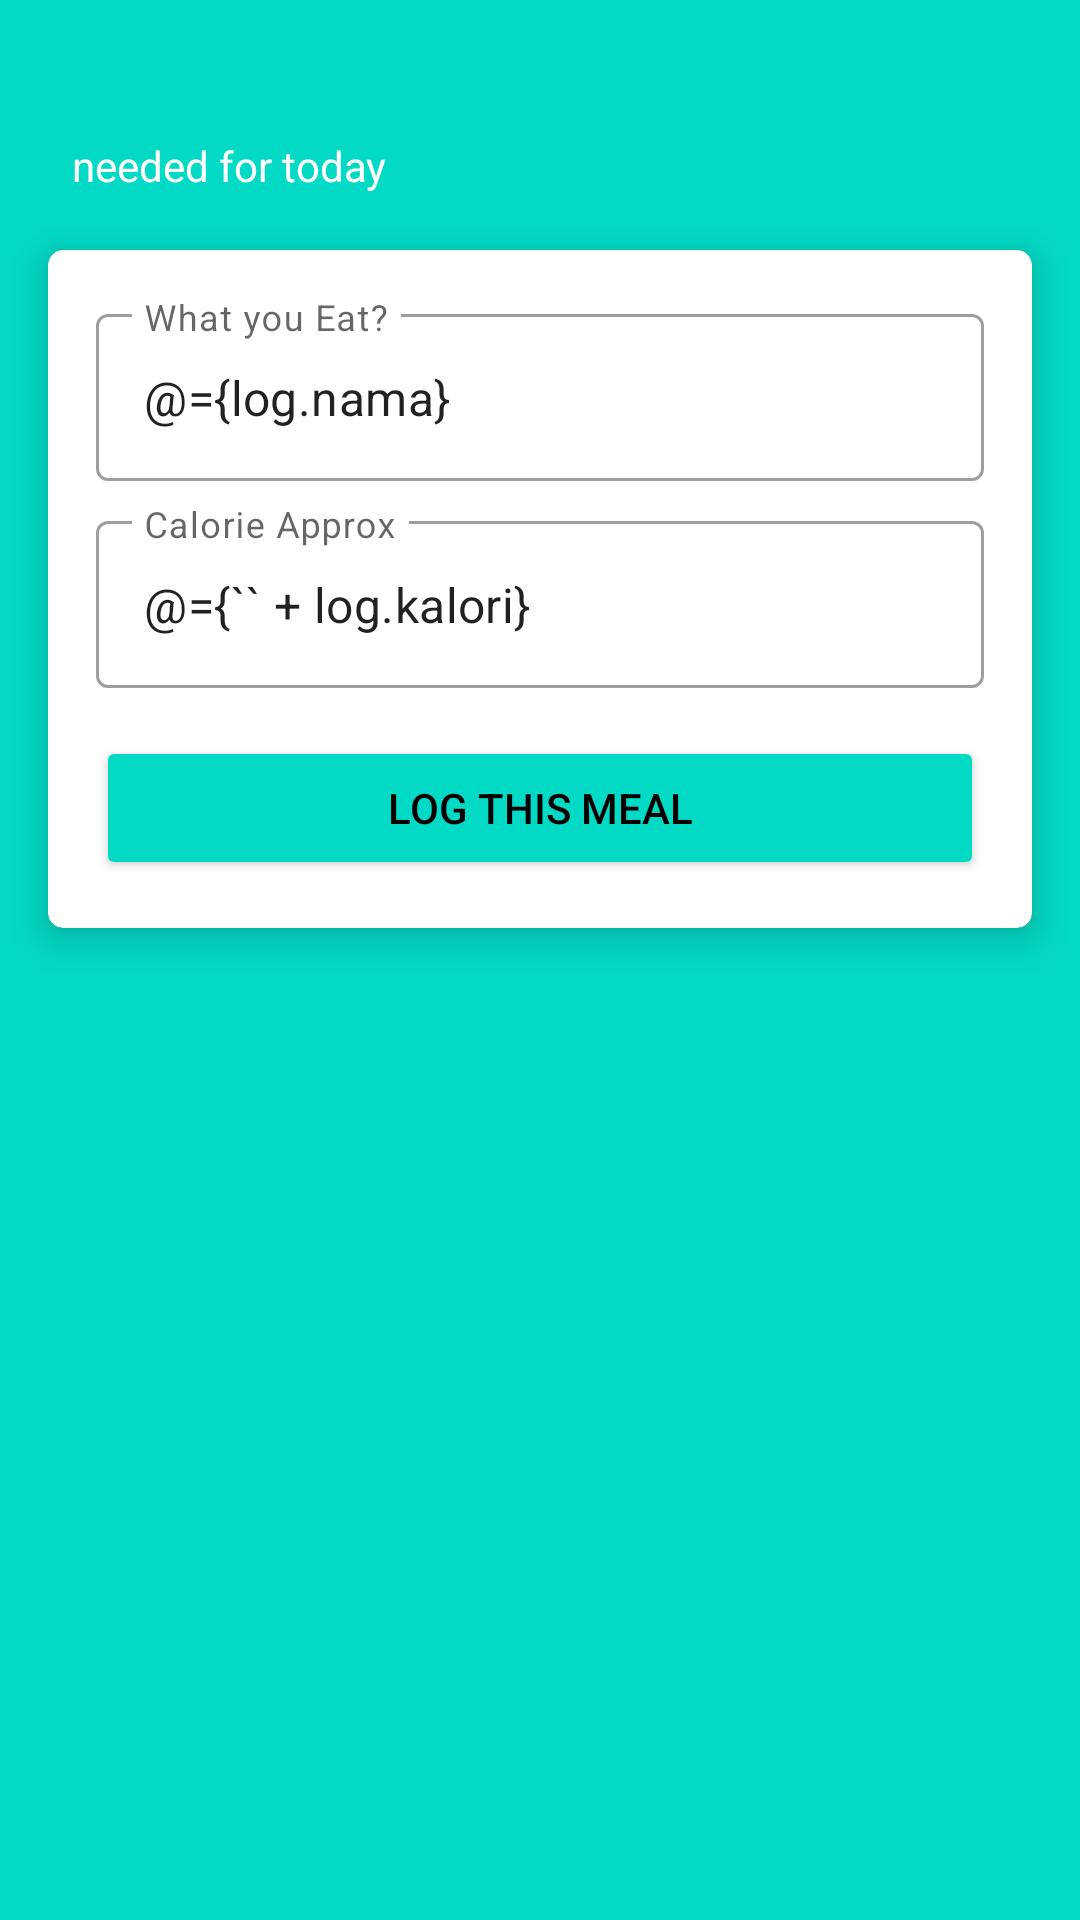

The Android layout XML behind this screen, and the referenced resources:
<!-- AndroidManifest.xml: application theme Theme.AdvFarmerProjectUAS -->
<!-- res/layout/fragment_meal.xml -->
<?xml version="1.0" encoding="utf-8"?>
<layout xmlns:android="http://schemas.android.com/apk/res/android"
    xmlns:app="http://schemas.android.com/apk/res-auto"
    xmlns:tools="http://schemas.android.com/tools">
    <data>
        <import type="com.example.advfarmerprojectuas.util.UtilKt" />
        <variable name="log" type="com.example.advfarmerprojectuas.model.Log" />
        <variable name="listener" type="com.example.advfarmerprojectuas.view.CreateLogCliclListener" />
        <variable name="needCalories" type="Integer" />
    </data>
<FrameLayout
    android:layout_width="match_parent"
    android:layout_height="match_parent"
    tools:context=".view.MealFragment">

    
    <androidx.constraintlayout.widget.ConstraintLayout
        android:layout_width="match_parent"
        android:layout_height="match_parent"
        android:background="@color/teal_200">

        <TextView
            android:id="@+id/txtDate"
            style="@style/TextAppearance.MaterialComponents.Body1"
            android:layout_width="wrap_content"
            android:layout_height="wrap_content"
            android:layout_marginStart="16dp"
            android:layout_marginTop="24dp"
            android:text="@{UtilKt.getCurrentDate}"
            android:textColor="@color/white"
            app:layout_constraintStart_toStartOf="parent"
            app:layout_constraintTop_toTopOf="parent" />

        <TextView
            android:id="@+id/textView4"
            style="@style/TextAppearance.MaterialComponents.Body1"
            android:layout_width="wrap_content"
            android:layout_height="wrap_content"
            android:layout_marginStart="16dp"
            android:text="@{String.valueOf(needCalories) + ` Cal`}"
            android:textColor="@color/white"
            android:textStyle="bold"
            app:layout_constraintStart_toStartOf="parent"
            app:layout_constraintTop_toBottomOf="@+id/txtDate" />

        <TextView
            android:id="@+id/textView5"
            style="@style/TextAppearance.AppCompat.Body1"
            android:layout_width="wrap_content"
            android:layout_height="wrap_content"
            android:layout_marginStart="8dp"
            android:text="@string/need"
            android:textColor="@color/white"
            app:layout_constraintStart_toEndOf="@+id/textView4"
            app:layout_constraintTop_toTopOf="@+id/textView4" />

        <androidx.cardview.widget.CardView
            android:layout_width="match_parent"
            android:layout_height="wrap_content"
            android:layout_marginStart="16dp"
            android:layout_marginTop="16dp"
            android:layout_marginEnd="16dp"
            app:cardCornerRadius="5dp"
            app:cardElevation="8dp"
            app:layout_constraintEnd_toEndOf="parent"
            app:layout_constraintStart_toStartOf="parent"
            app:layout_constraintTop_toBottomOf="@+id/textView4">

            <androidx.constraintlayout.widget.ConstraintLayout
                android:layout_width="match_parent"
                android:layout_height="match_parent">

                <com.google.android.material.textfield.TextInputLayout
                    android:id="@+id/textInputLayout5"
                    style="@style/Widget.MaterialComponents.TextInputLayout.OutlinedBox"
                    android:layout_width="match_parent"
                    android:layout_height="wrap_content"
                    android:layout_marginStart="16dp"
                    android:layout_marginTop="16dp"
                    android:layout_marginEnd="16dp"
                    android:hint="@string/whatfood"
                    app:hintAnimationEnabled="true"
                    app:hintEnabled="true"
                    app:layout_constraintEnd_toEndOf="parent"
                    app:layout_constraintStart_toStartOf="parent"
                    app:layout_constraintTop_toTopOf="parent">

                    <com.google.android.material.textfield.TextInputEditText
                        android:id="@+id/txtName"
                        android:text="@={log.nama}"
                        android:layout_width="match_parent"
                        android:layout_height="wrap_content" />
                </com.google.android.material.textfield.TextInputLayout>

                <com.google.android.material.textfield.TextInputLayout
                    android:id="@+id/textInputLayout7"
                    style="@style/Widget.MaterialComponents.TextInputLayout.OutlinedBox"
                    android:layout_width="match_parent"
                    android:layout_height="wrap_content"
                    android:layout_marginStart="16dp"
                    android:layout_marginTop="8dp"
                    android:layout_marginEnd="16dp"
                    android:hint="@string/calorieadd"
                    app:hintAnimationEnabled="true"
                    app:hintEnabled="true"
                    app:layout_constraintEnd_toEndOf="parent"
                    app:layout_constraintStart_toStartOf="parent"
                    app:layout_constraintTop_toBottomOf="@+id/textInputLayout5">

                    <com.google.android.material.textfield.TextInputEditText
                        android:id="@+id/txtCalories"
                        android:layout_width="match_parent"
                        android:layout_height="wrap_content"
                        android:inputType="numberDecimal"
                        android:text="@={`` + log.kalori}" />
                </com.google.android.material.textfield.TextInputLayout>

                <Button
                    android:id="@+id/btnLog"
                    android:layout_width="0dp"
                    android:layout_height="wrap_content"
                    android:layout_marginStart="16dp"
                    android:layout_marginTop="16dp"
                    android:layout_marginEnd="16dp"
                    android:layout_marginBottom="16dp"
                    android:backgroundTint="@color/teal_200"
                    android:text="@string/logmeal"
                    android:textColor="@color/black"
                    android:onClick="@{(view)->listener.onCreateLogClick(view, log)}"
                    app:layout_constraintBottom_toBottomOf="parent"
                    app:layout_constraintEnd_toEndOf="parent"
                    app:layout_constraintStart_toStartOf="parent"
                    app:layout_constraintTop_toBottomOf="@+id/textInputLayout7" />
            </androidx.constraintlayout.widget.ConstraintLayout>
        </androidx.cardview.widget.CardView>

    </androidx.constraintlayout.widget.ConstraintLayout>

</FrameLayout>
</layout>
<!-- resources referenced by this layout -->
<resources>
  <string name="calorieadd">Calorie Approx</string>
  <string name="logmeal">Log This Meal</string>
  <string name="need">needed for today</string>
  <string name="whatfood">What you Eat?</string>
  <style name="Theme.AdvFarmerProjectUAS" parent="Theme.MaterialComponents.DayNight.DarkActionBar">
          
          <item name="colorPrimary">@color/purple_500</item>
          <item name="colorPrimaryVariant">@color/purple_700</item>
          <item name="colorOnPrimary">@color/white</item>
          
          <item name="colorSecondary">@color/teal_200</item>
          <item name="colorSecondaryVariant">@color/teal_700</item>
          <item name="colorOnSecondary">@color/black</item>
          
          <item name="android:statusBarColor" tools:targetApi="l">?attr/colorPrimaryVariant</item>
          
      </style>
  <!-- not gathered from this repository: default colours our renderer supplied (Android Studio template values) -->
  <color name="purple_500">#FF6200EE</color>
  <color name="purple_700">#FF3700B3</color>
  <color name="teal_200">#FF03DAC5</color>
  <color name="teal_700">#FF018786</color>
  <color name="black">#FF000000</color>
  <color name="white">#FFFFFFFF</color>
</resources>
